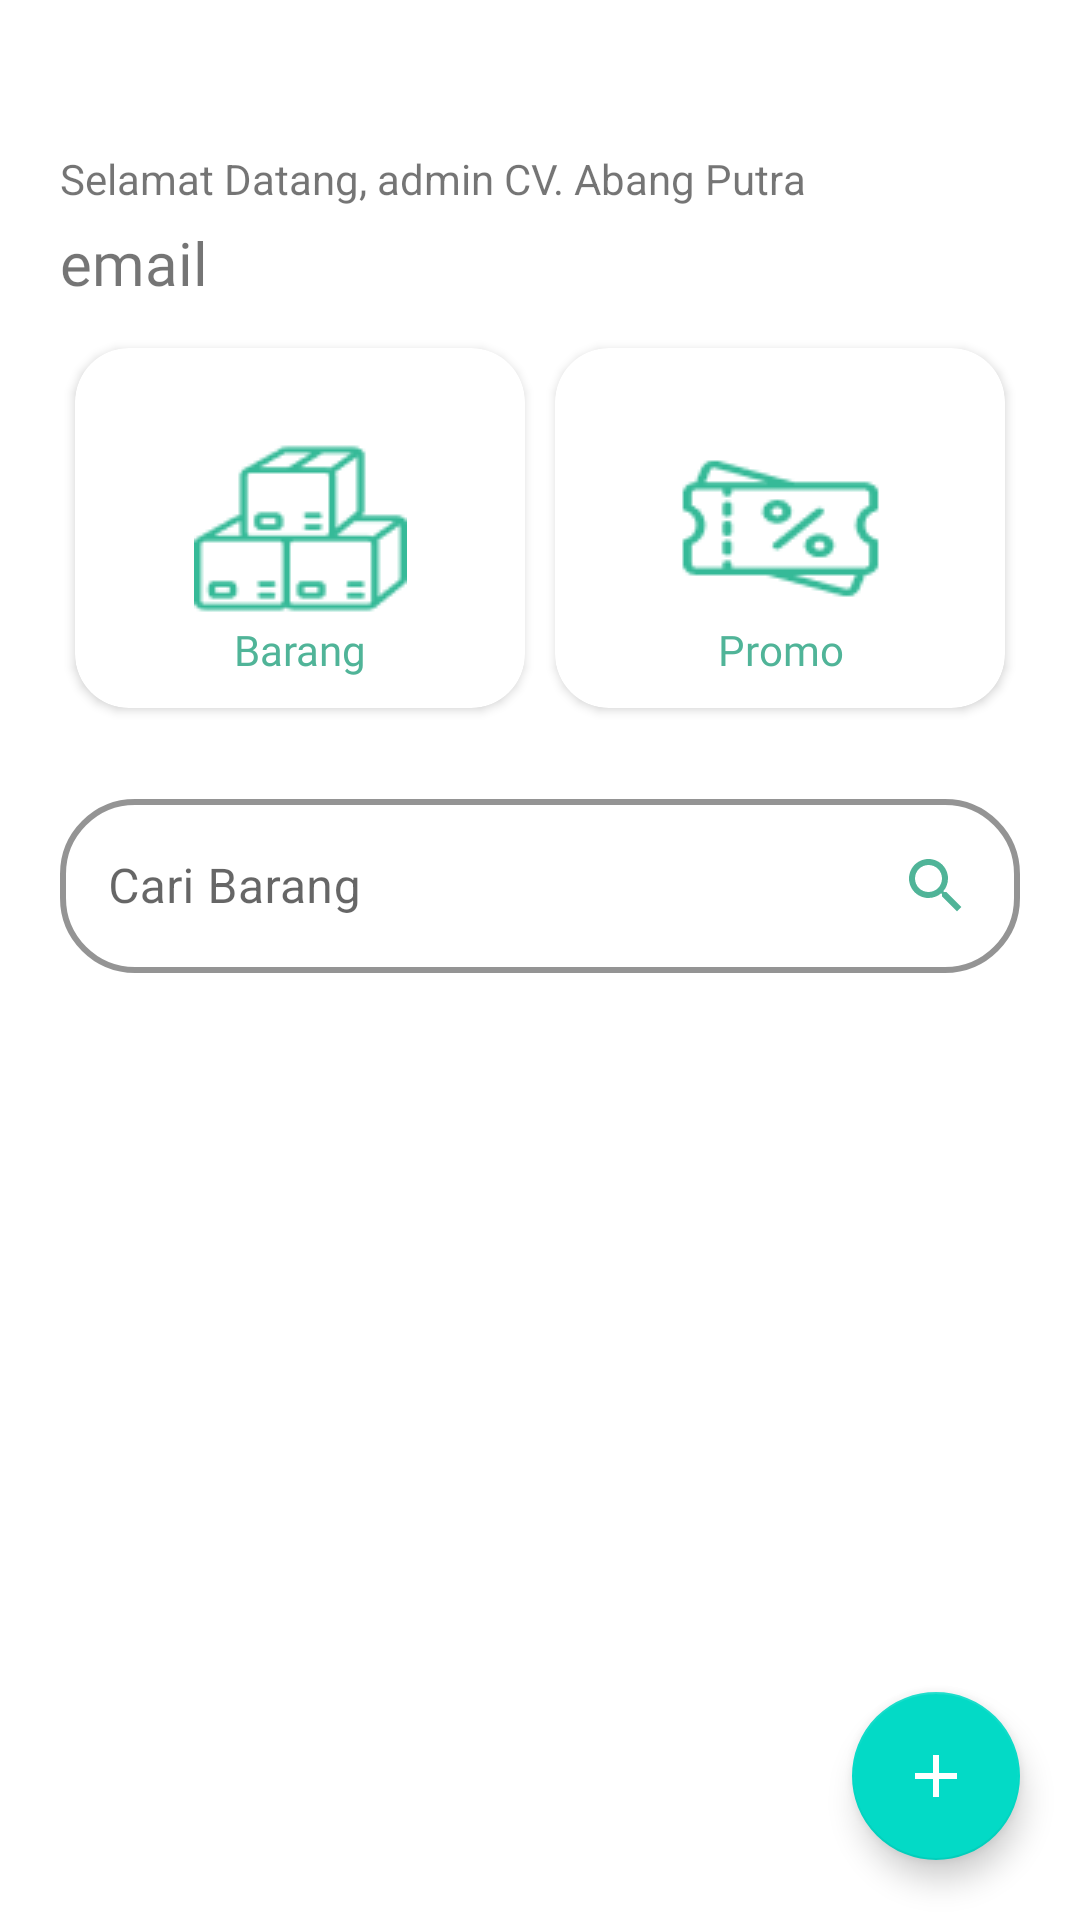

Android layout source for this screen:
<!-- AndroidManifest.xml: application theme Theme.Cvabangputra -->
<!-- res/layout/fragment_beranda_admin.xml -->
<?xml version="1.0" encoding="utf-8"?>
<androidx.coordinatorlayout.widget.CoordinatorLayout xmlns:android="http://schemas.android.com/apk/res/android"
    xmlns:tools="http://schemas.android.com/tools"
    xmlns:app="http://schemas.android.com/apk/res-auto"
    android:layout_width="match_parent"
    android:layout_height="match_parent"
    tools:context=".admin.fragment.BerandaFragmentAdmin">

    
    <androidx.core.widget.NestedScrollView
        android:id="@+id/nestedScrollView"
        android:layout_width="match_parent"
        android:layout_height="match_parent"
        android:fillViewport="true">

        <LinearLayout
            android:layout_width="match_parent"
            android:layout_height="wrap_content"
            android:orientation="vertical"
            android:paddingHorizontal="20dp">

            <TextView
                android:id="@+id/tv_title_menu_1_beranda_admin"
                android:layout_width="match_parent"
                android:layout_height="wrap_content"
                android:text="Selamat Datang, admin CV. Abang Putra"
                android:layout_marginTop="50dp"/>

            <TextView
                android:id="@+id/tv_desc_menu_1_beranda_admin"
                android:layout_width="match_parent"
                android:layout_height="wrap_content"
                android:text="@string/email"
                android:layout_marginTop="5dp"
                android:textSize="20sp"
                android:fontFamily="@font/poppins_semibold"/>

            <LinearLayout
                android:id="@+id/ll_menu_beranda_admin"
                android:layout_width="match_parent"
                android:layout_height="wrap_content"
                android:layout_marginTop="10dp"
                android:orientation="horizontal">

                
                <androidx.cardview.widget.CardView
                    android:id="@+id/cv_barang_beranda_admin"
                    android:layout_width="0dp"
                    android:layout_height="120dp"
                    android:layout_weight="1"
                    app:cardCornerRadius="18dp"
                    android:layout_margin="5dp"
                    android:elevation="18dp">

                    <androidx.constraintlayout.widget.ConstraintLayout
                        android:layout_width="match_parent"
                        android:layout_height="match_parent">

                        <ImageView
                            android:id="@+id/iv_logo_barang_beranda_admin"
                            android:layout_width="match_parent"
                            android:layout_height="match_parent"
                            android:src="@drawable/img_barang"
                            android:scaleType="centerInside"/>

                        <TextView
                            android:id="@+id/tv_nama_barang_beranda_admin"
                            android:layout_width="match_parent"
                            android:layout_height="wrap_content"
                            android:layout_marginBottom="10dp"
                            android:text="Barang"
                            android:textAlignment="center"
                            android:fontFamily="@font/poppins_semibold"
                            android:textColor="@color/colorPrimary"
                            android:textSize="14sp"
                            app:layout_constraintBottom_toBottomOf="parent"
                            app:layout_constraintStart_toStartOf="parent"
                            app:layout_constraintEnd_toEndOf="parent"/>

                    </androidx.constraintlayout.widget.ConstraintLayout>
                </androidx.cardview.widget.CardView>

                
                <androidx.cardview.widget.CardView
                    android:id="@+id/cv_promo_beranda_admin"
                    android:layout_width="0dp"
                    android:layout_height="120dp"
                    android:layout_weight="1"
                    app:cardCornerRadius="18dp"
                    android:layout_margin="5dp"
                    android:elevation="18dp">

                    <androidx.constraintlayout.widget.ConstraintLayout
                        android:layout_width="match_parent"
                        android:layout_height="match_parent">

                        <ImageView
                            android:id="@+id/iv_logo_promo_beranda_admin"
                            android:layout_width="match_parent"
                            android:layout_height="match_parent"
                            android:src="@drawable/img_promo"
                            android:scaleType="centerInside"/>

                        <TextView
                            android:id="@+id/tv_tambah_promo_beranda_admin"
                            android:layout_width="match_parent"
                            android:layout_height="wrap_content"
                            android:layout_marginBottom="10dp"
                            android:text="Promo"
                            android:textAlignment="center"
                            android:fontFamily="@font/poppins_semibold"
                            android:textColor="@color/colorPrimary"
                            android:textSize="14sp"
                            app:layout_constraintBottom_toBottomOf="parent"
                            app:layout_constraintStart_toStartOf="parent"
                            app:layout_constraintEnd_toEndOf="parent"/>

                    </androidx.constraintlayout.widget.ConstraintLayout>
                </androidx.cardview.widget.CardView>

            </LinearLayout>

            
            <com.google.android.material.textfield.TextInputLayout
                android:id="@+id/et_layout_search_pencarian_kategori_beranda_admin"
                style="@style/Widget.MaterialComponents.TextInputLayout.OutlinedBox"
                android:layout_width="match_parent"
                android:layout_height="wrap_content"
                android:layout_marginTop="20dp"
                android:hint="Cari Barang"
                app:boxBackgroundColor="@color/white"
                app:boxCornerRadiusTopStart="25dp"
                app:boxCornerRadiusTopEnd="25dp"
                app:boxCornerRadiusBottomStart="25dp"
                app:boxCornerRadiusBottomEnd="25dp"
                app:boxStrokeColor="@color/colorPrimary"
                app:boxStrokeWidth="2dp"
                app:boxStrokeWidthFocused="2dp">

                <EditText
                    android:id="@+id/et_search_pencarian_kategori_beranda_admin"
                    android:layout_width="match_parent"
                    android:layout_height="wrap_content"
                    android:drawableEnd="@drawable/ic_search_true"
                    android:inputType="text"
                    android:minHeight="48dp" />
            </com.google.android.material.textfield.TextInputLayout>

            
            <androidx.recyclerview.widget.RecyclerView
                android:id="@+id/rv_kategori_beranda_admin"
                android:layout_width="match_parent"
                android:layout_height="wrap_content"
                android:layout_marginTop="20dp"
                android:nestedScrollingEnabled="false"
                tools:listitem="@layout/kategori_item"/>

        </LinearLayout>
    </androidx.core.widget.NestedScrollView>

    
    <com.google.android.material.floatingactionbutton.FloatingActionButton
        android:id="@+id/fab_tambah_barang_beranda_admin"
        android:layout_width="wrap_content"
        android:layout_height="wrap_content"
        android:layout_margin="20dp"
        android:src="@drawable/ic_add"
        app:tint="@color/white"
        app:layout_anchorGravity="bottom|end"
        app:layout_anchor="@id/nestedScrollView"
        app:layout_constraintBottom_toBottomOf="parent"
        app:layout_constraintEnd_toEndOf="parent" />
</androidx.coordinatorlayout.widget.CoordinatorLayout>
<!-- res/layout/kategori_item.xml (included above) -->
<?xml version="1.0" encoding="utf-8"?>
<androidx.cardview.widget.CardView xmlns:android="http://schemas.android.com/apk/res/android"
    android:layout_width="120dp"
    android:layout_height="120dp"
    xmlns:app="http://schemas.android.com/apk/res-auto"
    app:cardCornerRadius="18dp"
    android:layout_margin="5dp"
    android:elevation="18dp">
    <androidx.constraintlayout.widget.ConstraintLayout
        android:layout_width="match_parent"
        android:layout_height="match_parent">

        <ImageView
            android:id="@+id/iv_logo_kategori"
            android:layout_width="match_parent"
            android:layout_height="match_parent"
            android:src="@drawable/img_login"
            android:scaleType="centerCrop"
            app:layout_constraintStart_toStartOf="parent"
            app:layout_constraintEnd_toEndOf="parent"
            app:layout_constraintTop_toTopOf="parent"
            app:layout_constraintBottom_toBottomOf="parent"/>

            <TextView
                android:id="@+id/tv_nama_kategori"
                android:layout_width="match_parent"
                android:layout_height="wrap_content"
                app:layout_constraintEnd_toEndOf="parent"
                app:layout_constraintStart_toStartOf="parent"
                app:layout_constraintBottom_toBottomOf="parent"
                android:text="Kategori"
                android:textAlignment="center"
                android:layout_marginHorizontal="20dp"
                android:layout_marginBottom="10dp"
                android:fontFamily="@font/poppins_semibold"
                android:textColor="@color/white"
                android:textSize="12sp"/>


    </androidx.constraintlayout.widget.ConstraintLayout>

</androidx.cardview.widget.CardView>
<!-- resources referenced by this layout -->
<resources>
  <color name="colorPrimary">#50B498</color>
  <color name="white">#FFFFFFFF</color>
  <!-- drawable ic_add (drawable) -->
  <vector xmlns:android="http://schemas.android.com/apk/res/android" android:height="24dp" android:tint="#BABABA" android:viewportHeight="24" android:viewportWidth="24" android:width="24dp">
        
      <path android:fillColor="@android:color/white" android:pathData="M19,13h-6v6h-2v-6H5v-2h6V5h2v6h6v2z"/>
      
  </vector>
  <!-- drawable ic_search_true (drawable) -->
  <vector xmlns:android="http://schemas.android.com/apk/res/android" android:height="24dp" android:tint="#50B498" android:viewportHeight="24" android:viewportWidth="24" android:width="24dp">
        
      <path android:fillColor="@android:color/white" android:pathData="M15.5,14h-0.79l-0.28,-0.27C15.41,12.59 16,11.11 16,9.5 16,5.91 13.09,3 9.5,3S3,5.91 3,9.5 5.91,16 9.5,16c1.61,0 3.09,-0.59 4.23,-1.57l0.27,0.28v0.79l5,4.99L20.49,19l-4.99,-5zM9.5,14C7.01,14 5,11.99 5,9.5S7.01,5 9.5,5 14,7.01 14,9.5 11.99,14 9.5,14z"/>
      
  </vector>
  <!-- drawable img_barang: png bitmap (drawable, 1977 bytes) -->
  <!-- drawable img_login: png bitmap (drawable, 183503 bytes) -->
  <!-- drawable img_promo: png bitmap (drawable, 1970 bytes) -->
  <string name="email">email</string>
  <style name="Theme.Cvabangputra" parent="Base.Theme.Cvabangputra" />
  <style name="Base.Theme.Cvabangputra" parent="Theme.MaterialComponents.DayNight.NoActionBar">
          
          
  
          <item name="color">@color/colorPrimary</item>
  
          <item name="android:statusBarColor">?attr/color</item>
  
  
      </style>
</resources>
